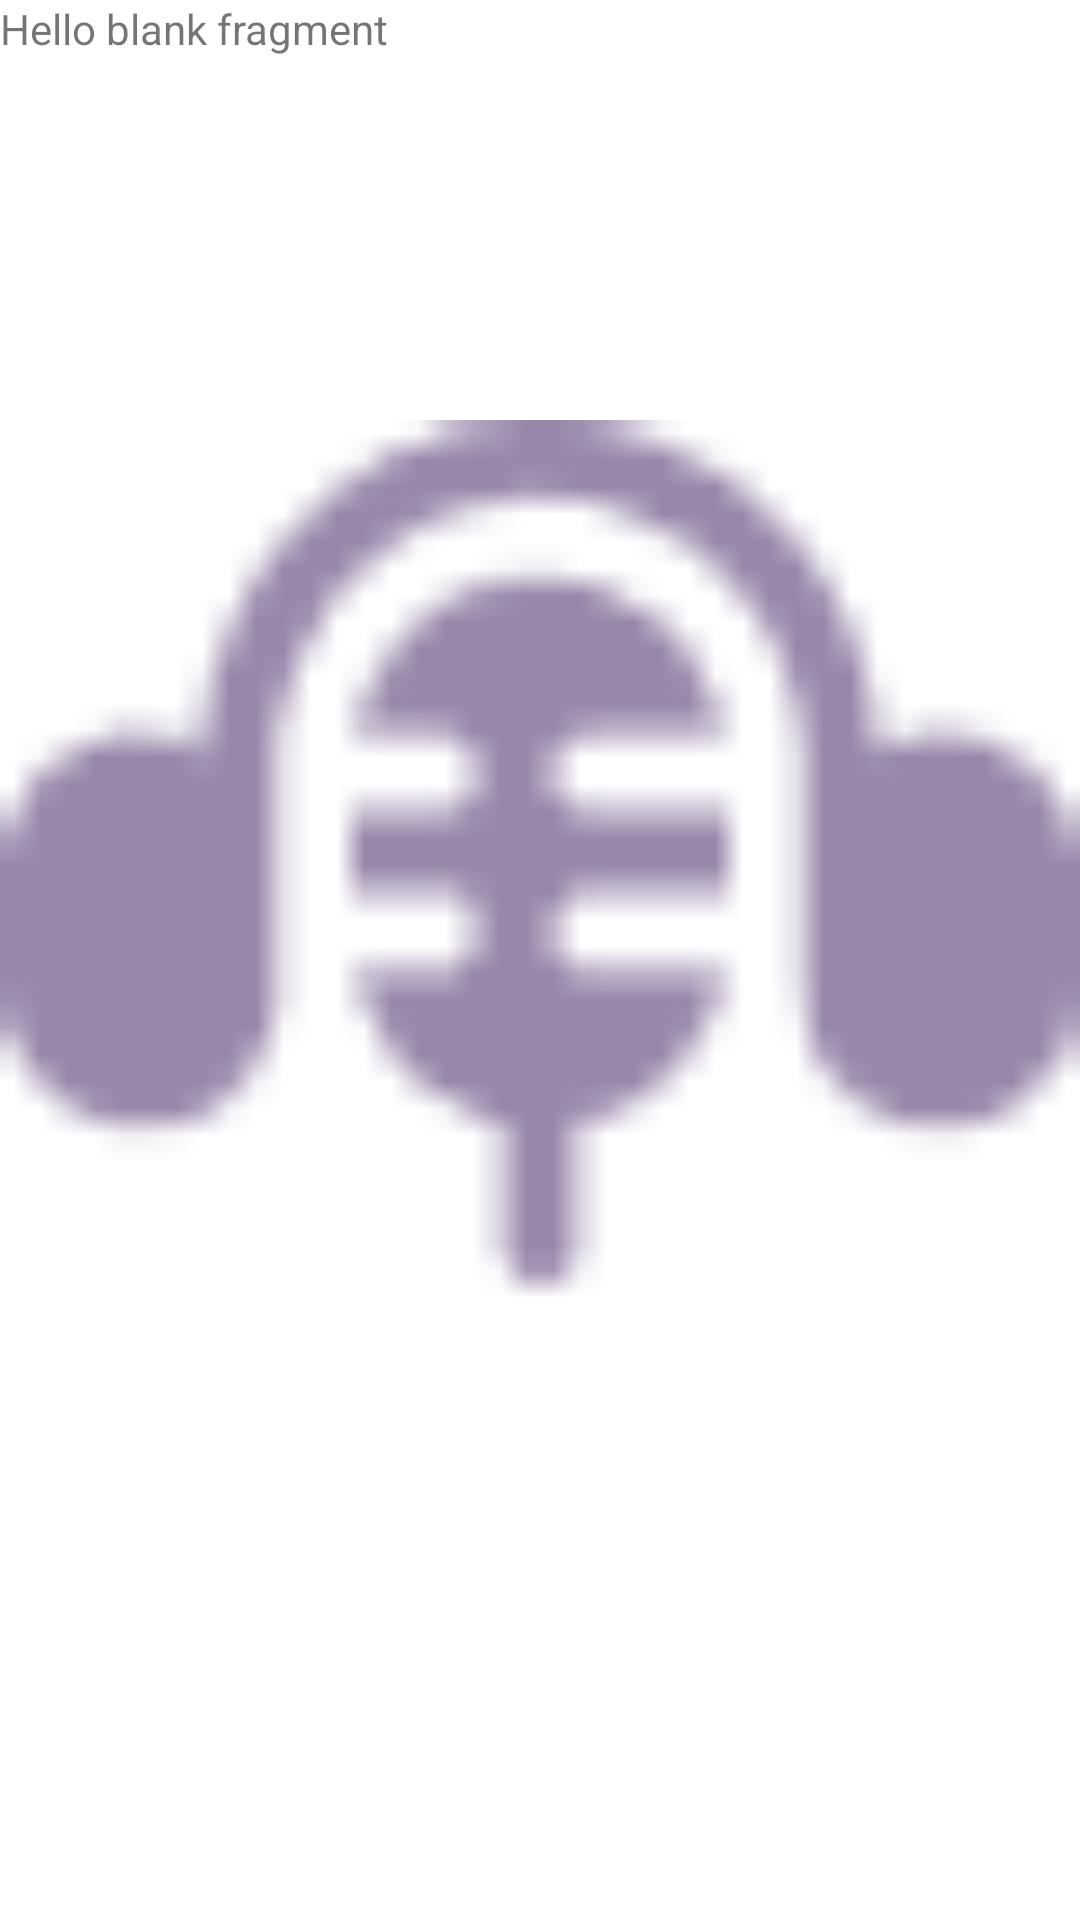

Produce the Android XML layout that renders to this screen, including the resource entries it uses.
<!-- AndroidManifest.xml: application theme Theme.MyApplication -->
<!-- res/layout/fragment_fragment2.xml -->
<?xml version="1.0" encoding="utf-8"?>
<FrameLayout xmlns:android="http://schemas.android.com/apk/res/android"
    xmlns:tools="http://schemas.android.com/tools"
    android:layout_width="match_parent"
    android:layout_height="match_parent"
    tools:context=".fragment2">

    
    <TextView
        android:layout_width="match_parent"
        android:layout_height="match_parent"
        android:text="@string/hello_blank_fragment" />
    <ImageView
        android:layout_width="match_parent"
        android:layout_height="match_parent"
        android:src="@drawable/solar_podcast"/>

</FrameLayout>
<!-- resources referenced by this layout -->
<resources>
  <!-- drawable solar_podcast: png bitmap (drawable, 1085 bytes) -->
  <string name="hello_blank_fragment">Hello blank fragment</string>
  <style name="Theme.MyApplication" parent="Theme.MaterialComponents.DayNight.NoActionBar">
          
          <item name="colorPrimary">#F9BA32</item>
          <item name="colorPrimaryVariant">@color/purple_200</item>
          <item name="colorOnPrimary">@color/black</item>
          
          <item name="colorSecondary">@color/teal_200</item>
          <item name="colorSecondaryVariant">@color/teal_700</item>
          <item name="colorOnSecondary">@color/black</item>
          
          <item name="android:statusBarColor">?attr/colorPrimaryVariant</item>
          
      </style>
  <color name="purple_200">#000000</color>
  <color name="black">#FF000000</color>
  <color name="teal_200">#FF03DAC5</color>
  <color name="teal_700">#FF018786</color>
</resources>
